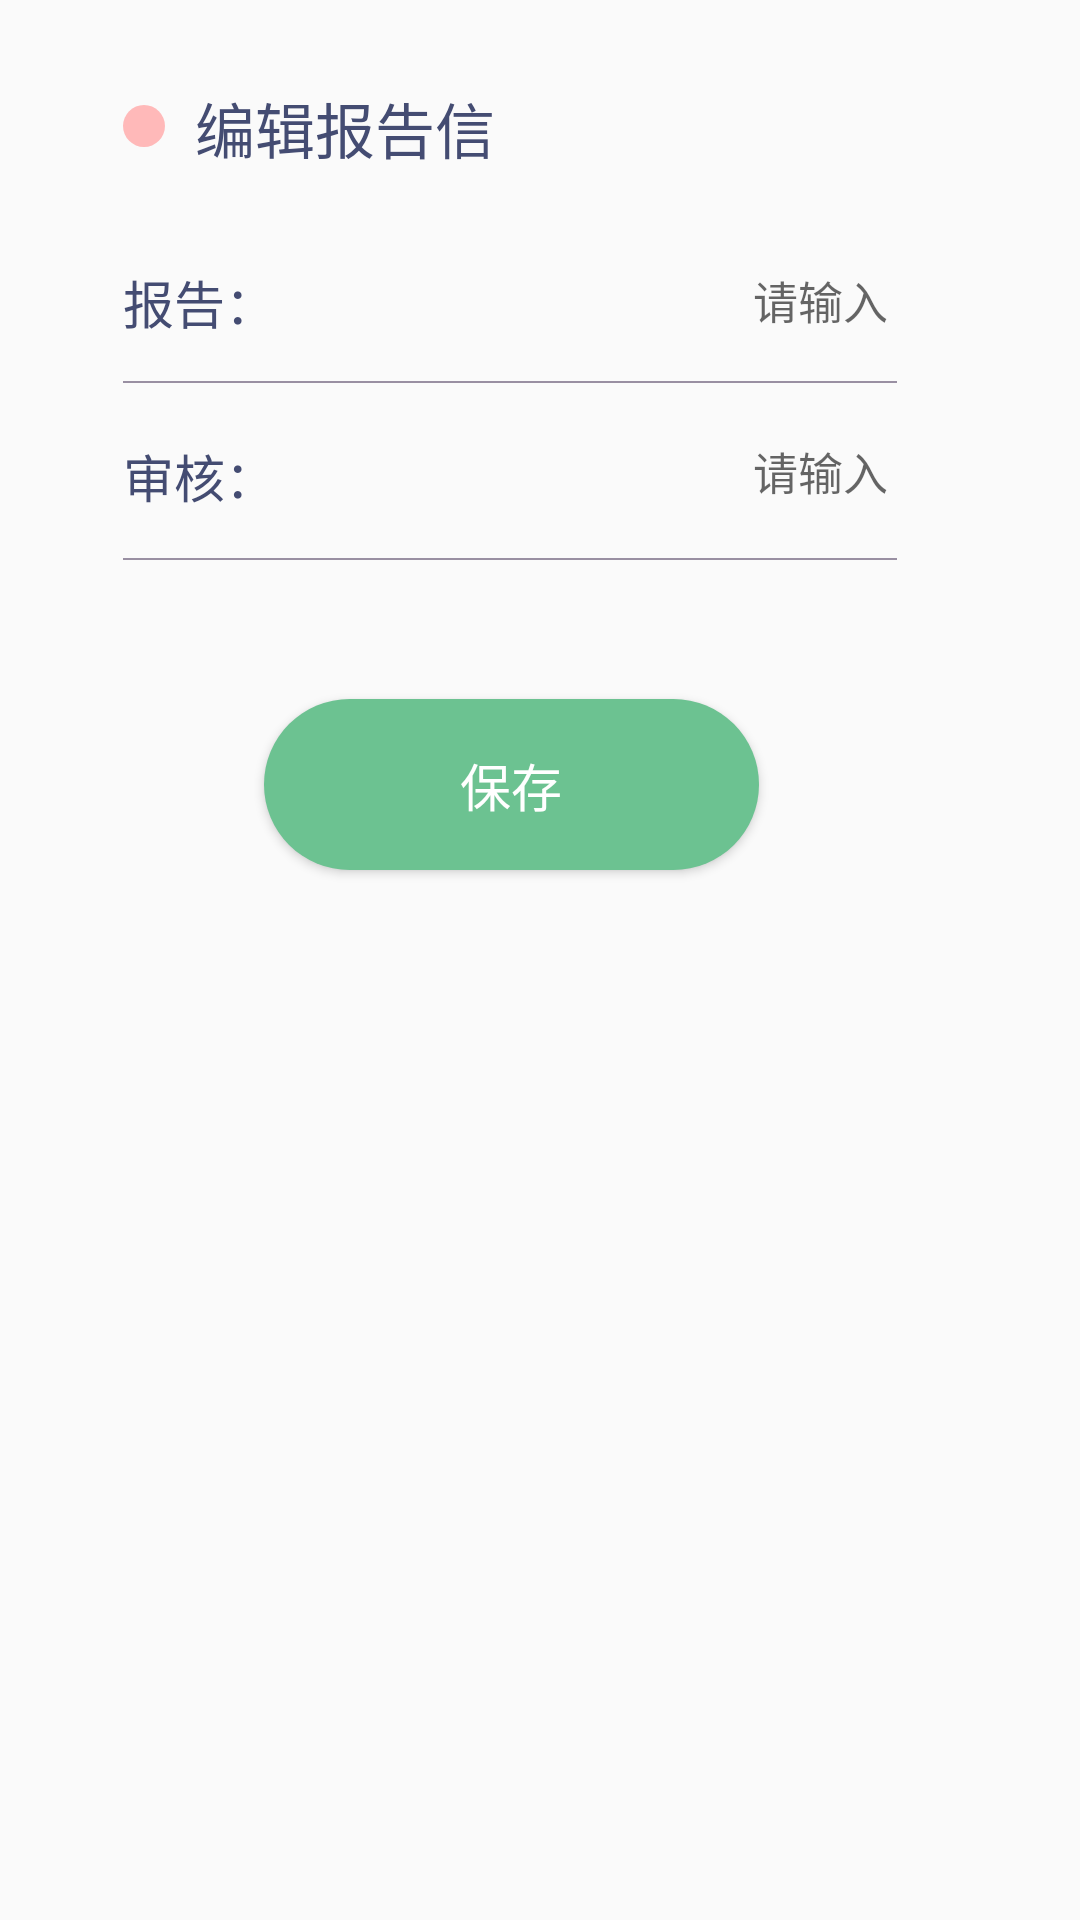

Write the Android layout XML for this screen, with the resource values it uses.
<!-- AndroidManifest.xml: application theme AppTheme -->
<!-- res/layout/report_dialog_eidt_layout.xml -->
<?xml version="1.0" encoding="utf-8"?>
<RelativeLayout xmlns:android="http://schemas.android.com/apk/res/android"
    android:layout_width="341dp"
    android:layout_height="332dp"
    android:background="@drawable/report_edit_background">

    <TextView
        android:id="@+id/report_dialog_tv_id"
        android:layout_width="wrap_content"
        android:layout_height="wrap_content"
        android:visibility="gone"/>

    <ImageView
        android:layout_width="14dp"
        android:layout_height="14dp"
        android:src="@drawable/report_edit_point"
        android:layout_marginTop="35dp"
        android:layout_marginLeft="41dp"/>

    <TextView
        android:layout_width="118dp"
        android:layout_height="26dp"
        android:text="编辑报告信息"

        android:textColor="#444c72"
        android:textSize="20sp"
        android:gravity="left"
        android:layout_marginLeft="65dp"
        android:layout_marginTop="28dp"/>

    <TextView
        android:layout_width="52dp"
        android:layout_height="22dp"
        android:text="报告："
        android:textColor="#444c72"
        android:textSize="17sp"
        android:gravity="left"
        android:layout_marginLeft="41dp"
        android:layout_marginTop="88dp"/>


    <TextView
        android:layout_width="52dp"
        android:layout_height="22dp"
        android:text="审核："
        android:textColor="#444c72"
        android:textSize="17sp"
        android:gravity="left"
        android:layout_marginLeft="41dp"
        android:layout_marginTop="146dp"/>

    <EditText
        android:id="@+id/report_dialog_et_report"
        android:layout_width="206dp"
        android:layout_height="40dp"
        android:layout_marginLeft="90dp"
        android:layout_marginTop="80dp"
        android:gravity="center_vertical|right"
        android:hint="请输入"
        android:textSize="15sp"
        android:background="@null"
        android:maxLines="1"
        android:singleLine="true"/>

    <EditText
        android:id="@+id/report_dialog_et_review"
        android:layout_width="206dp"
        android:layout_height="40dp"
        android:layout_marginLeft="90dp"
        android:layout_marginTop="137dp"
        android:gravity="center_vertical|right"
        android:hint="请输入"
        android:textSize="15sp"
        android:background="@null"
        android:maxLines="1"
        android:singleLine="true"/>

    <Button
       android:id="@+id/report_dialog_btn_save"
       android:layout_width="165dp"
       android:layout_height="57dp"
       android:background="@drawable/report_dialog_btn_background"
       android:text="保存"
       android:textColor="#ffffff"
       android:textSize="17sp"
       android:layout_marginTop="233dp"
       android:layout_marginLeft="88dp"/>
    <View
        android:layout_width="258dp"
        android:layout_height="0.8dp"
        android:background="#998fa2"
        android:layout_marginLeft="41dp"
        android:layout_marginTop="127dp"
        />

    <View
        android:layout_width="258dp"
        android:layout_height="0.8dp"
        android:background="#998fa2"
        android:layout_marginLeft="41dp"
        android:layout_marginTop="186dp"
        />

</RelativeLayout>
<!-- resources referenced by this layout -->
<resources>
  <!-- drawable report_dialog_btn_background (drawable) -->
  <?xml version="1.0" encoding="utf-8"?>
  <layer-list xmlns:android="http://schemas.android.com/apk/res/android">
      <item android:width="165dp" android:height="57dp">
          <shape android:shape="rectangle">
              <corners android:radius="40dp" />
              <solid android:color="#6cc291" />
          </shape>
      </item>
  </layer-list>
  <!-- drawable report_edit_point (drawable) -->
  <?xml version="1.0" encoding="utf-8"?>
  <layer-list xmlns:android="http://schemas.android.com/apk/res/android">
      <item android:width="14dp" android:height="14dp">
          <shape android:shape="rectangle">
              <corners android:radius="25dp"/>
              <solid android:color="#ffb9b9" />
          </shape>
      </item>
  </layer-list>
  <style name="AppTheme" parent="Theme.AppCompat.Light.NoActionBar">
          
          <item name="colorPrimary">@color/colorPrimary</item>
          <item name="colorPrimaryDark">@color/colorBase</item>
          <item name="colorAccent">@color/colorAccent</item>
  
      </style>
  <color name="colorPrimary">#6200EE</color>
  <color name="colorBase">#f7f7f7</color>
  <color name="colorAccent">#03DAC5</color>
</resources>
